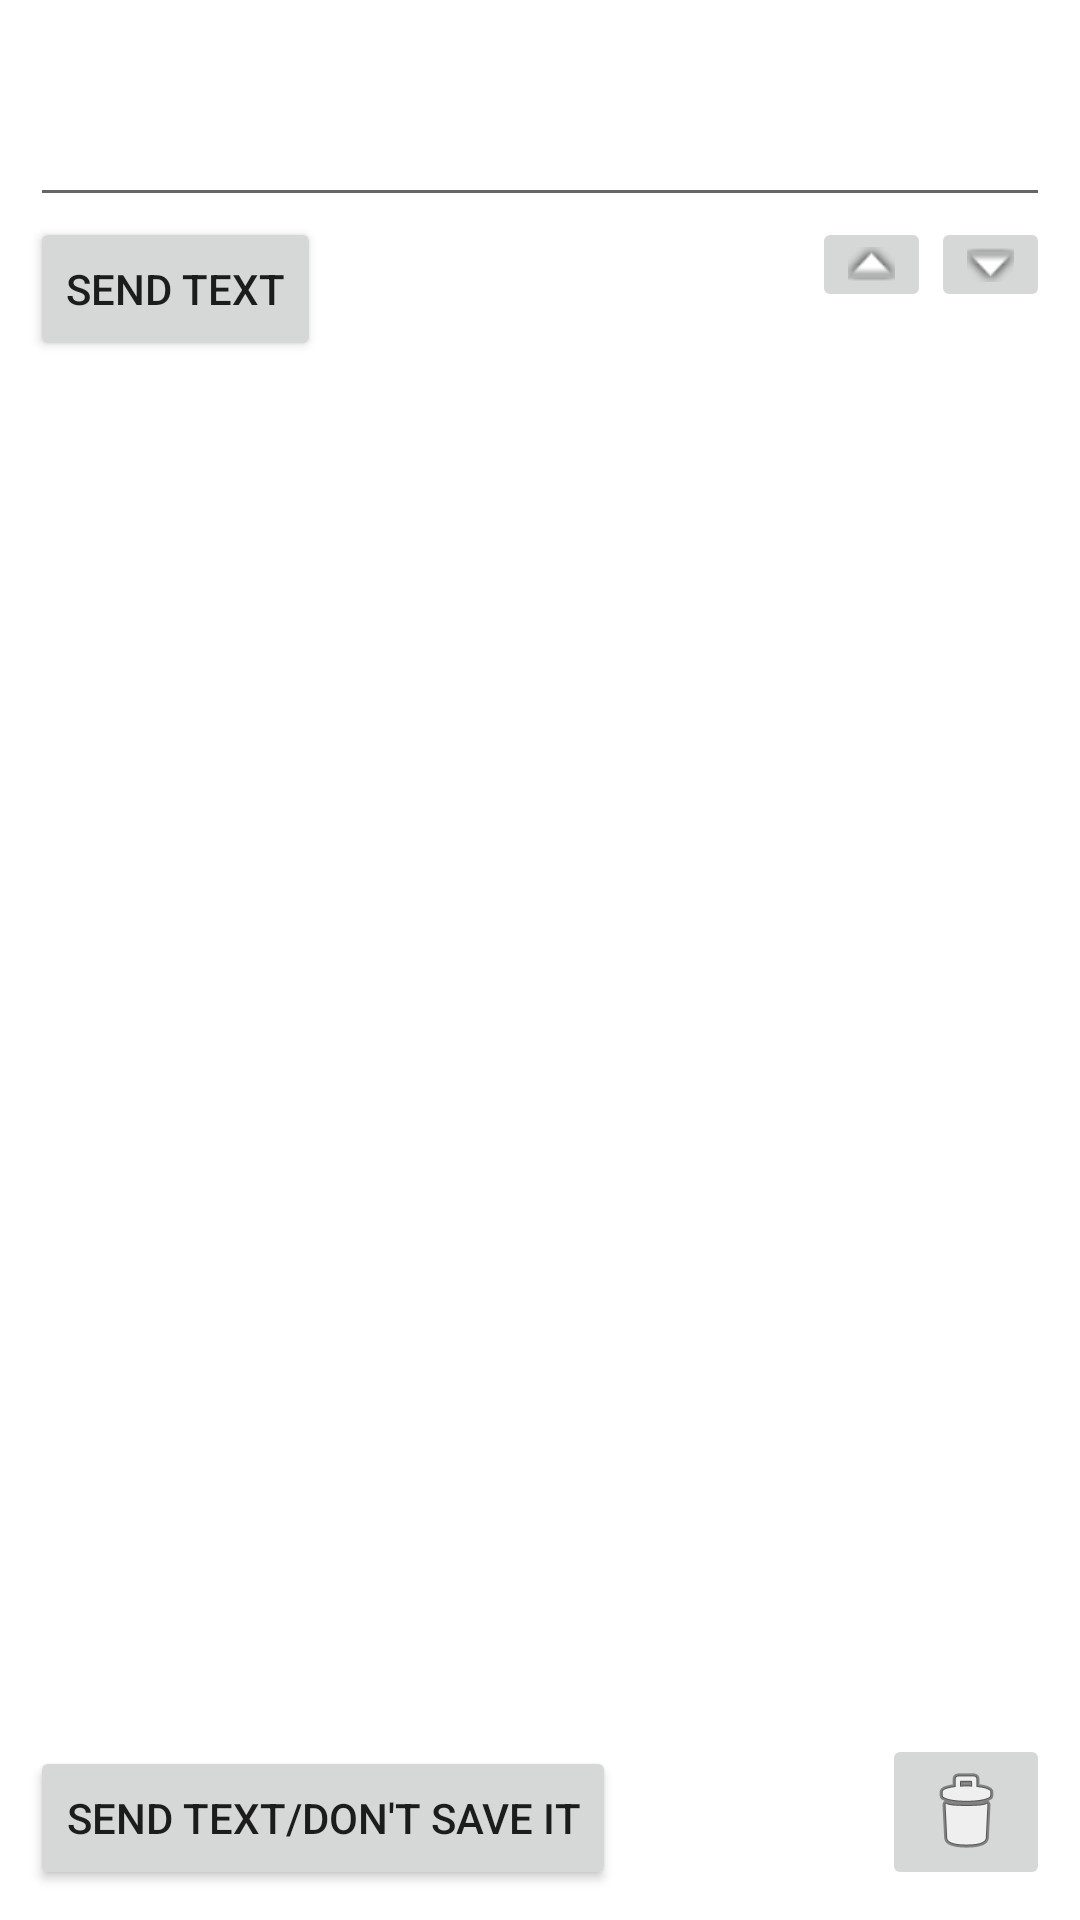

Produce the Android XML layout that renders to this screen, including the resource entries it uses.
<!-- AndroidManifest.xml: application theme Theme.MyNewVNCApp -->
<!-- res/layout/vnc_entertext.xml -->
<?xml version="1.0" encoding="utf-8"?>
<LinearLayout xmlns:android="http://schemas.android.com/apk/res/android"
    android:layout_width="fill_parent"
    android:layout_height="wrap_content"
    android:orientation="vertical"
    android:padding="10dip">

    <EditText
        android:id="@+id/textEnterText"
        android:layout_width="fill_parent"
        android:layout_height="wrap_content"
        android:lines="2"
        android:minEms="18" />

    <LinearLayout
        android:id="@+id/LinearLayout01"
        android:layout_width="fill_parent"
        android:layout_height="wrap_content"
        android:orientation="horizontal">

        <Button
            android:id="@+id/buttonSendText"
            android:layout_width="wrap_content"
            android:layout_height="wrap_content"
            android:text="@string/button_send_text"/>

        <LinearLayout
            android:layout_width="fill_parent"
            android:layout_height="wrap_content"
            android:gravity="right"
            android:orientation="horizontal">

            <ImageButton
                android:id="@+id/buttonPreviousEntry"
                android:layout_width="wrap_content"
                android:layout_height="wrap_content"
                android:gravity="right|center_vertical"
                android:src="@android:drawable/arrow_up_float" />

            <ImageButton
                android:id="@+id/buttonNextEntry"
                android:layout_width="wrap_content"
                android:layout_height="wrap_content"
                android:gravity="right|center_vertical"
                android:src="@android:drawable/arrow_down_float" />
        </LinearLayout>
    </LinearLayout>

    <LinearLayout
        android:layout_width="fill_parent"
        android:layout_height="12dp" />

    <LinearLayout
        android:layout_width="fill_parent"
        android:layout_height="fill_parent"
        android:gravity="bottom"
        android:orientation="horizontal">

        <Button
            android:id="@+id/buttonSendWithoutSaving"
            android:layout_width="wrap_content"
            android:layout_height="wrap_content"
            android:text="@string/button_send_without_saving" />

        <LinearLayout
            android:layout_width="fill_parent"
            android:layout_height="wrap_content"
            android:gravity="right|center_vertical"
            android:orientation="vertical">

            <ImageButton
                android:id="@+id/buttonTextDelete"
                android:layout_width="wrap_content"
                android:layout_height="wrap_content"
                android:src="@android:drawable/ic_menu_delete" />
        </LinearLayout>
    </LinearLayout>

</LinearLayout>
<!-- resources referenced by this layout -->
<resources>
  <string name="button_send_text">Send Text</string>
  <string name="button_send_without_saving">Send Text/Don\'t Save It</string>
  <style name="Theme.MyNewVNCApp" parent="Theme.MaterialComponents.DayNight.DarkActionBar">
          
          <item name="colorPrimary">@color/purple_500</item>
          <item name="colorPrimaryVariant">@color/purple_700</item>
          <item name="colorOnPrimary">@color/white</item>
          
          <item name="colorSecondary">@color/teal_200</item>
          <item name="colorSecondaryVariant">@color/teal_700</item>
          <item name="colorOnSecondary">@color/black</item>
          
          <item name="android:statusBarColor" tools:targetApi="l">?attr/colorPrimaryVariant</item>
          
      </style>
  <color name="purple_500">#FF6200EE</color>
  <color name="purple_700">#FF3700B3</color>
  <color name="white">#FFFFFFFF</color>
  <color name="teal_200">#FF03DAC5</color>
  <color name="teal_700">#FF018786</color>
  <color name="black">#FF000000</color>
</resources>
